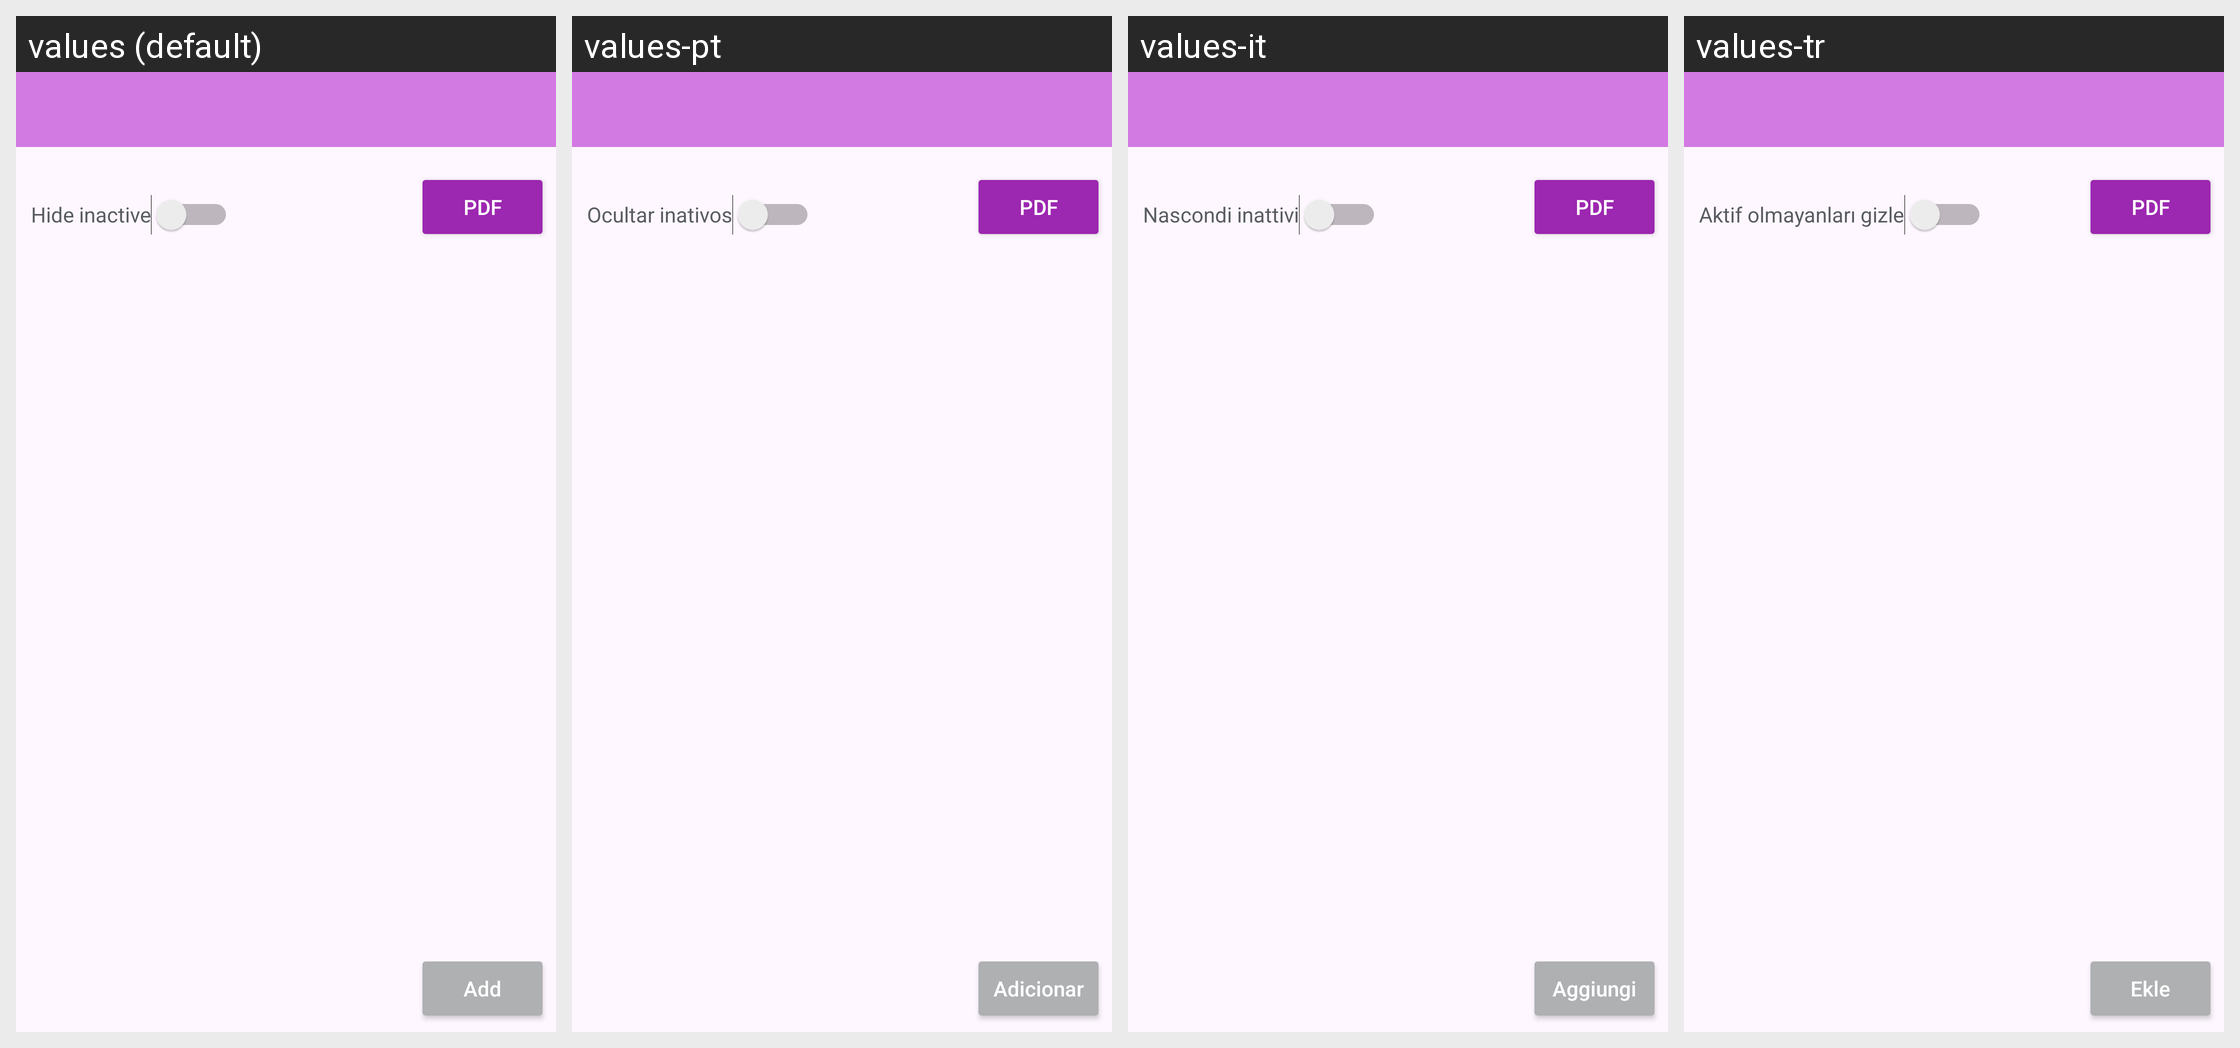

Here is an Android app screen in its default locale and in the app's own translations. Write out the translated-string differences for the strings that appear on this screen.
Android screen res/layout/activity_teraphy.xml rendered under 4 locales, left to right: values (default), values-pt, values-it, values-tr. Device: Nexus 5 (rendered at 1080×1920; each locale shown at half size, 540×960, under a caption strip naming it); theme Theme.AppFond.
Other locales in the repository, not shown: values-da, values-de, values-el, values-en, values-es, values-fi, values-fr, values-hu, values-ja, values-ko, values-nb, values-nl, values-pl, values-ro, values-ru, values-sv, values-zh.
Strings drawn on this screen, with the default value and each locale's value (text and hints the layout hard-codes, and strings that could not be matched under every locale, appear in the picture but are not listed):

textHideNoActive
  values: Hide inactive
  values-pt: Ocultar inativos
  values-it: Nascondi inattivi
  values-tr: Aktif olmayanları gizle

textAdd
  values: Add
  values-pt: Adicionar
  values-it: Aggiungi
  values-tr: Ekle
